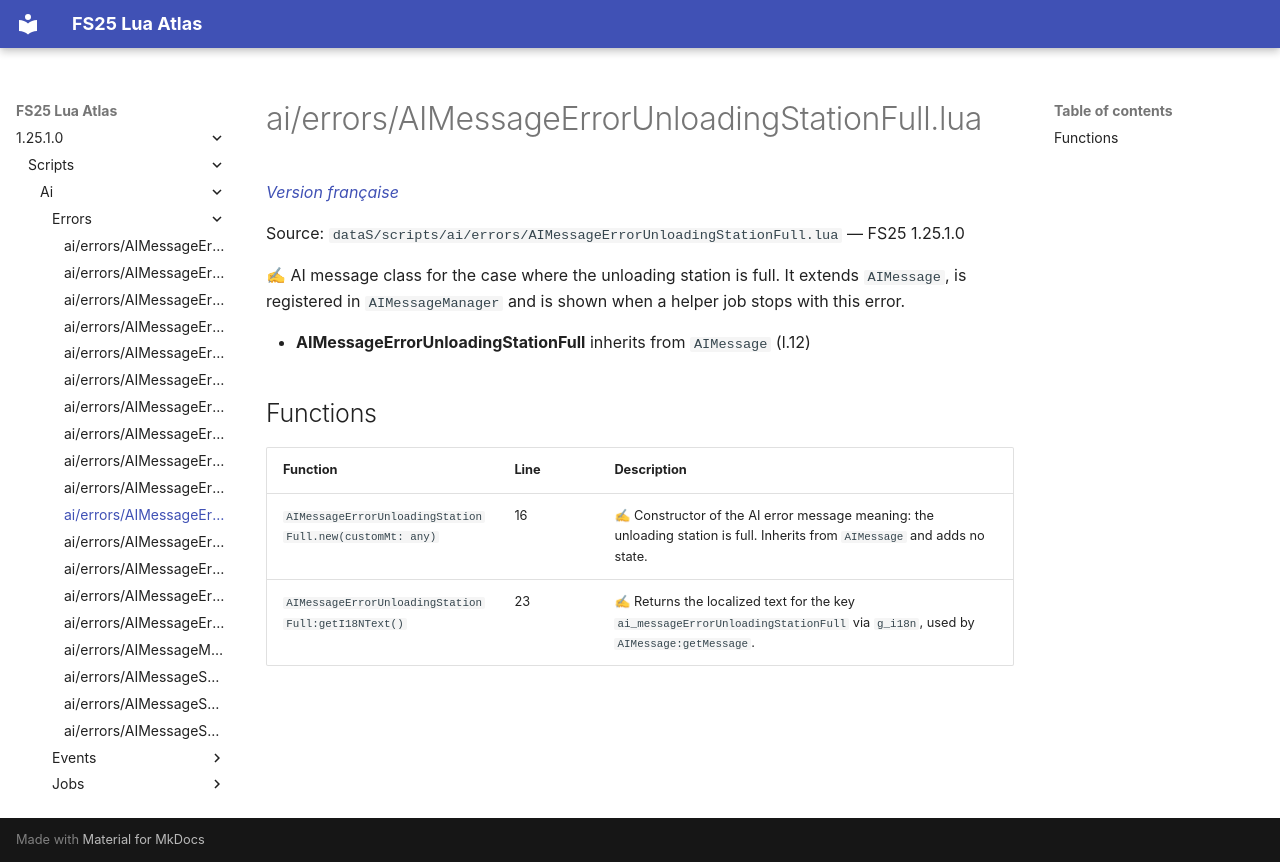

repository: Tim0219800/fs25-lua-atlas · page: 1.25.1.0/scripts/ai/errors/AIMessageErrorUnloadingStationFull.html · generator: mkdocs

# ai/errors/AIMessageErrorUnloadingStationFull.lua

*[Version française](../../../fr/scripts/ai/errors/AIMessageErrorUnloadingStationFull.md)*

Source: `dataS/scripts/ai/errors/AIMessageErrorUnloadingStationFull.lua` — FS25 1.25.1.0

✍ AI message class for the case where the unloading station is full. It extends `AIMessage`, is registered in `AIMessageManager` and is shown when a helper job stops with this error.

- **AIMessageErrorUnloadingStationFull** inherits from `AIMessage` (l.12)

## Functions

| Function | Line | Description |
|---|---|---|
| `AIMessageErrorUnloadingStationFull.new(customMt: any)` | 16 | ✍ Constructor of the AI error message meaning: the unloading station is full. Inherits from `AIMessage` and adds no state. |
| `AIMessageErrorUnloadingStationFull:getI18NText()` | 23 | ✍ Returns the localized text for the key `ai_messageErrorUnloadingStationFull` via `g_i18n`, used by `AIMessage:getMessage`. |
